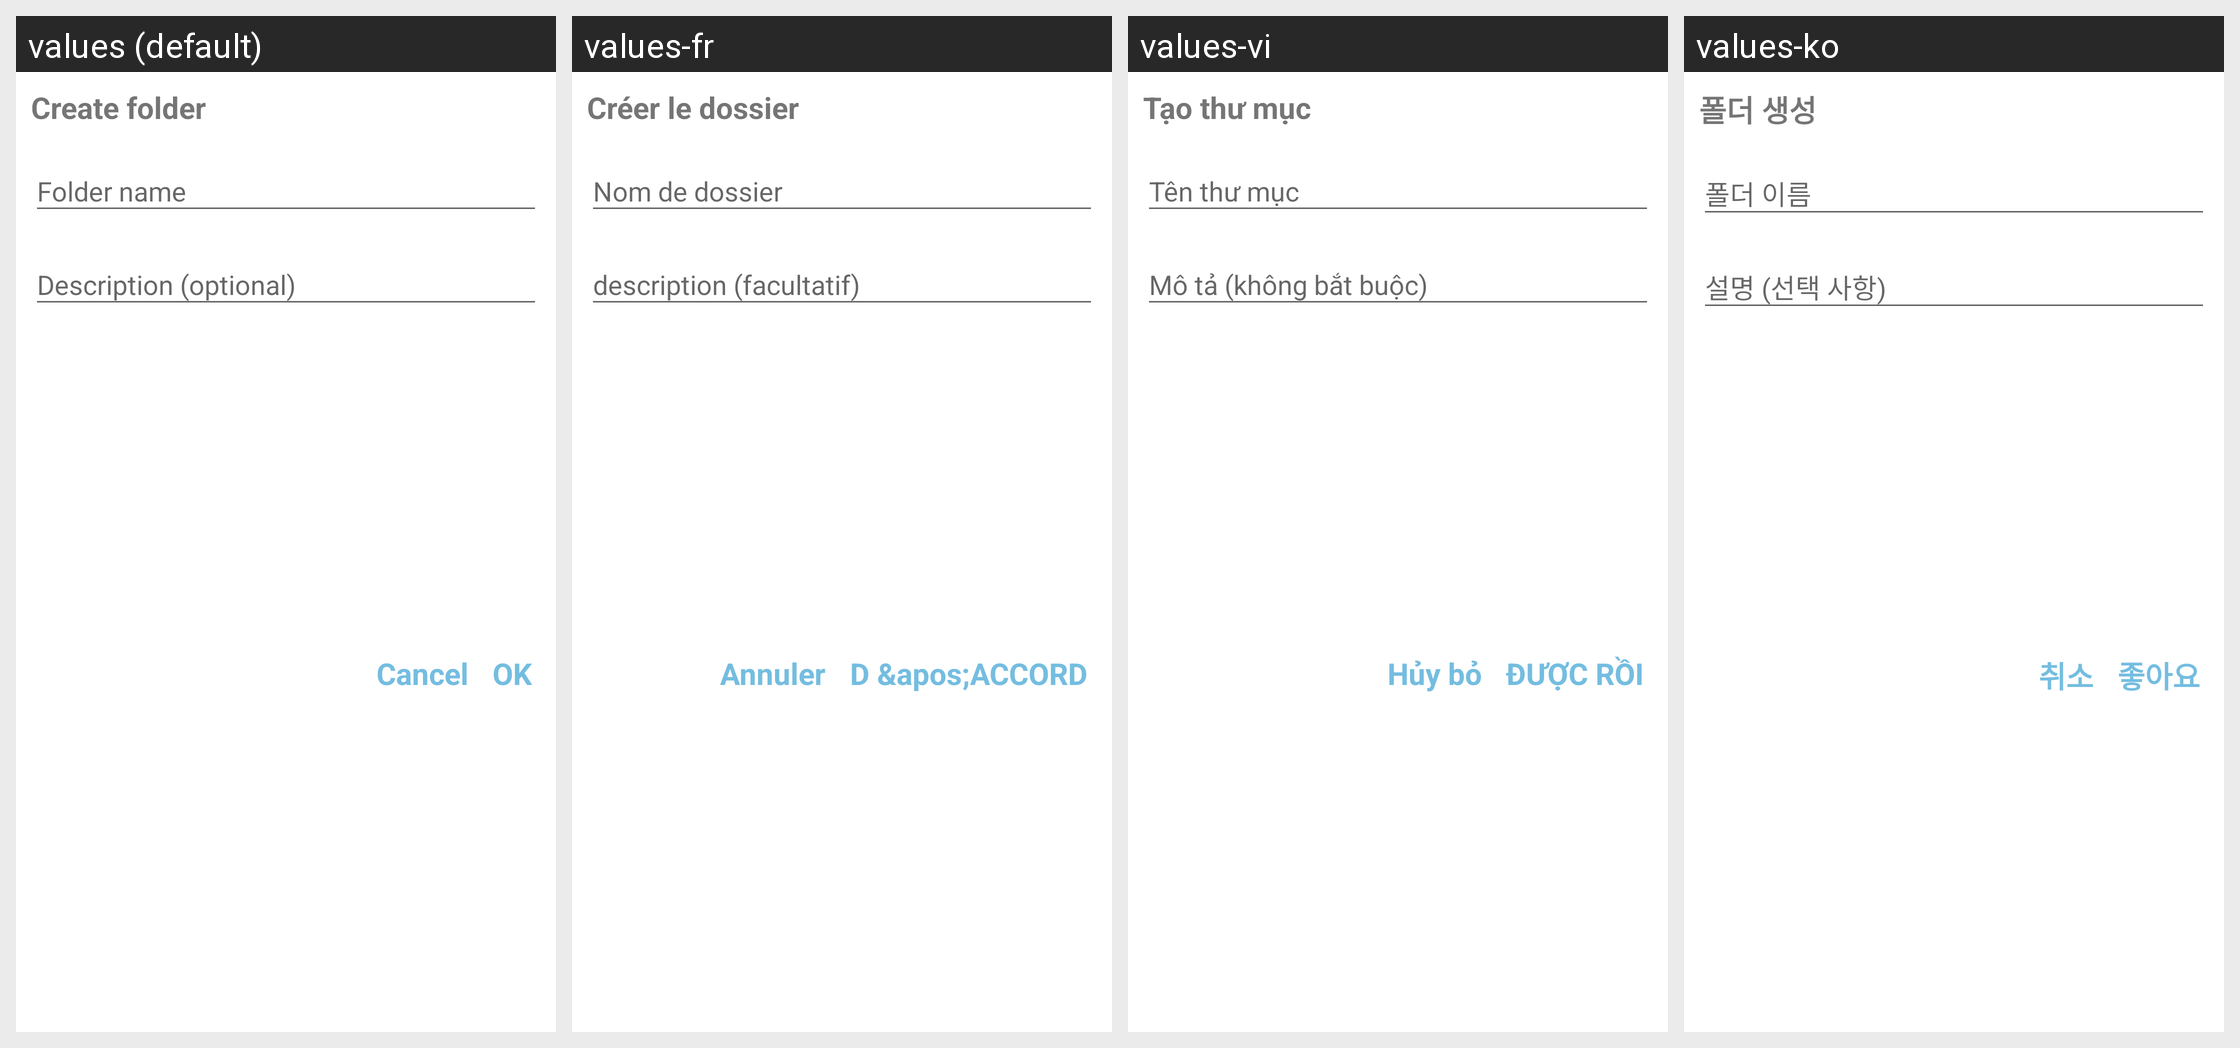

Translations of the strings shown on this Android screen, per locale in the grid:
Android screen res/layout/dialog_create_folder.xml rendered under 4 locales, left to right: values (default), values-fr, values-vi, values-ko. Device: Nexus 5 (rendered at 1080×1920; each locale shown at half size, 540×960, under a caption strip naming it); theme Theme.QuickMem.
Other locales in the repository, not shown: values-cn, values-de, values-es, values-it, values-ja, values-pt, values-ru, values-th, values-tr.
Strings drawn on this screen, with the default value and each locale's value (text and hints the layout hard-codes, and strings that could not be matched under every locale, appear in the picture but are not listed):

create_folder
  values: Create folder
  values-fr: Créer le dossier
  values-vi: Tạo thư mục
  values-ko: 폴더 생성

ok
  values: OK
  values-fr: D &apos;ACCORD
  values-vi: ĐƯỢC RỒI
  values-ko: 좋아요

cancel
  values: Cancel
  values-fr: Annuler
  values-vi: Hủy bỏ
  values-ko: 취소
